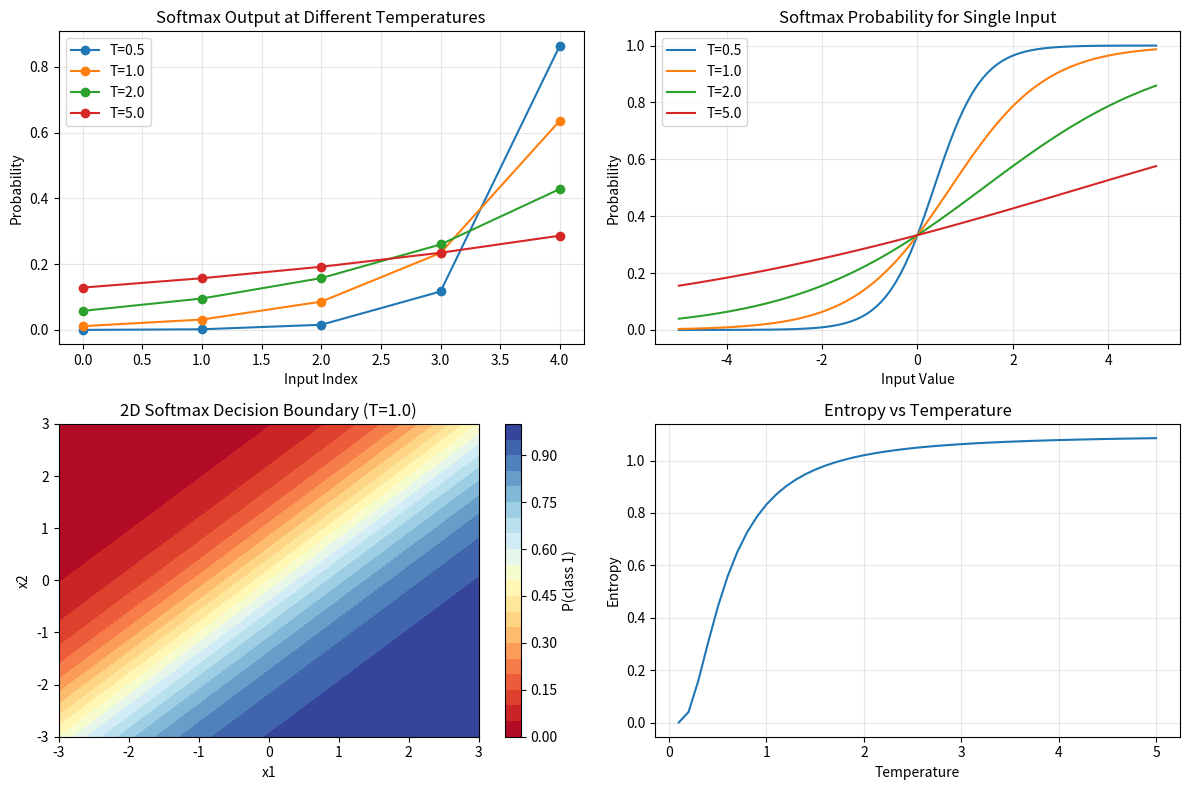

Generate this figure with matplotlib:
import numpy as np
import matplotlib.pyplot as plt

def softmax(x, temperature=1.0):
    """Softmax 函数"""
    x = x / temperature
    exp_x = np.exp(x - np.max(x))  # 数值稳定性
    return exp_x / np.sum(exp_x)

# 创建输入数据
x = np.array([1.0, 2.0, 3.0, 4.0, 5.0])
temperatures = [0.5, 1.0, 2.0, 5.0]

# 创建图表
plt.figure(figsize=(12, 8))

# 子图1: 不同温度下的 softmax 输出
plt.subplot(2, 2, 1)
for temp in temperatures:
    probs = softmax(x, temperature=temp)
    plt.plot(range(len(x)), probs, marker='o', label=f'T={temp}')
plt.xlabel('Input Index')
plt.ylabel('Probability')
plt.title('Softmax Output at Different Temperatures')
plt.legend()
plt.grid(True, alpha=0.3)

# 子图2: 连续输入的 softmax
plt.subplot(2, 2, 2)
x_continuous = np.linspace(-5, 5, 100)
for temp in temperatures:
    # 对每个点计算 softmax（相对于其他点）
    probs = []
    for i, val in enumerate(x_continuous):
        # 创建一个包含当前值和其他固定值的向量
        vec = np.array([val, 0, 0])
        probs.append(softmax(vec, temperature=temp)[0])
    plt.plot(x_continuous, probs, label=f'T={temp}')
plt.xlabel('Input Value')
plt.ylabel('Probability')
plt.title('Softmax Probability for Single Input')
plt.legend()
plt.grid(True, alpha=0.3)

# 子图3: 2D 输入空间的 softmax 决策边界
plt.subplot(2, 2, 3)
x1 = np.linspace(-3, 3, 100)
x2 = np.linspace(-3, 3, 100)
X1, X2 = np.meshgrid(x1, x2)
Z = np.zeros_like(X1)

for i in range(X1.shape[0]):
    for j in range(X1.shape[1]):
        vec = np.array([X1[i, j], X2[i, j]])
        probs = softmax(vec, temperature=1.0)
        Z[i, j] = probs[0]  # 第一个类别的概率

plt.contourf(X1, X2, Z, levels=20, cmap='RdYlBu')
plt.colorbar(label='P(class 1)')
plt.xlabel('x1')
plt.ylabel('x2')
plt.title('2D Softmax Decision Boundary (T=1.0)')

# 子图4: 温度对分布锐度的影响
plt.subplot(2, 2, 4)
x_sharp = np.array([1.0, 2.0, 3.0])
entropy_values = []
for temp in np.linspace(0.1, 5, 50):
    probs = softmax(x_sharp, temperature=temp)
    entropy = -np.sum(probs * np.log(probs + 1e-10))
    entropy_values.append(entropy)

plt.plot(np.linspace(0.1, 5, 50), entropy_values)
plt.xlabel('Temperature')
plt.ylabel('Entropy')
plt.title('Entropy vs Temperature')
plt.grid(True, alpha=0.3)

plt.tight_layout()
plt.savefig('softmax_visualization.png', dpi=150, bbox_inches='tight')
print("图像已保存为 softmax_visualization.png")
plt.show()
